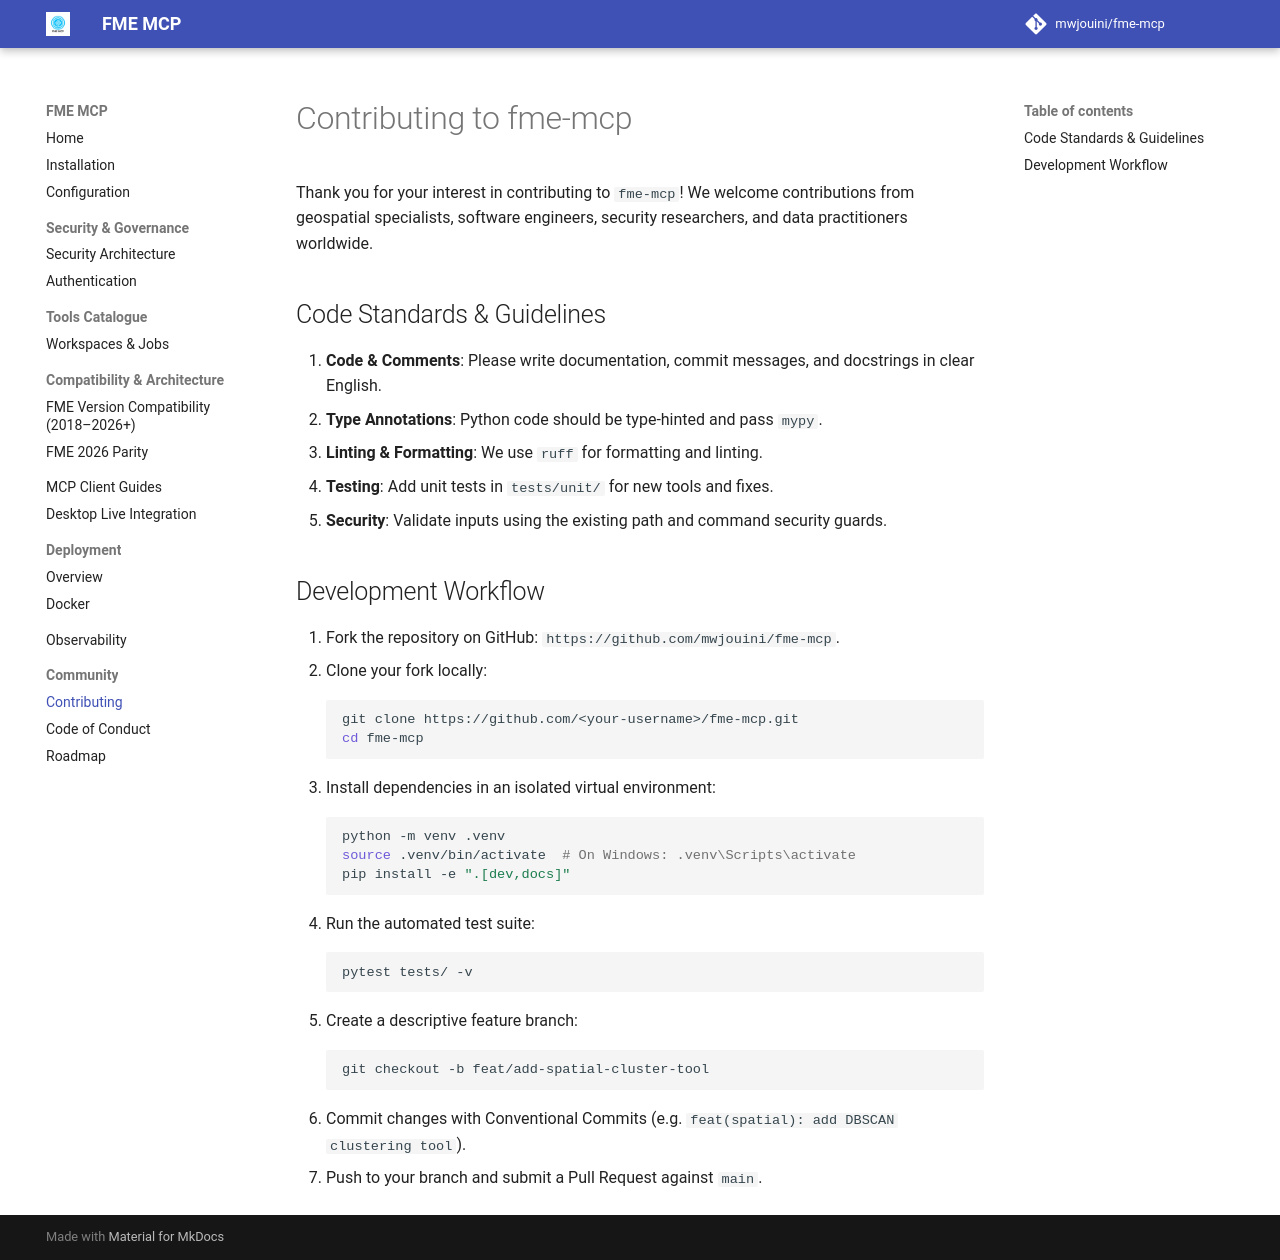

repository: mwjouini/fme-mcp · page: contributing/index.html · generator: mkdocs

# Contributing to fme-mcp

Thank you for your interest in contributing to `fme-mcp`! We welcome contributions from geospatial specialists, software engineers, security researchers, and data practitioners worldwide.

## Code Standards & Guidelines

1. **Code & Comments**: Please write documentation, commit messages, and docstrings in clear English.
2. **Type Annotations**: Python code should be type-hinted and pass `mypy`.
3. **Linting & Formatting**: We use `ruff` for formatting and linting.
4. **Testing**: Add unit tests in `tests/unit/` for new tools and fixes.
5. **Security**: Validate inputs using the existing path and command security guards.

## Development Workflow

1. Fork the repository on GitHub: `https://github.com/mwjouini/fme-mcp`.
2. Clone your fork locally:
   ```bash
   git clone https://github.com/<your-username>/fme-mcp.git
   cd fme-mcp
   ```
3. Install dependencies in an isolated virtual environment:
   ```bash
   python -m venv .venv
   source .venv/bin/activate  # On Windows: .venv\Scripts\activate
   pip install -e ".[dev,docs]"
   ```
4. Run the automated test suite:
   ```bash
   pytest tests/ -v
   ```
5. Create a descriptive feature branch:
   ```bash
   git checkout -b feat/add-spatial-cluster-tool
   ```
6. Commit changes with Conventional Commits (e.g. `feat(spatial): add DBSCAN clustering tool`).
7. Push to your branch and submit a Pull Request against `main`.
